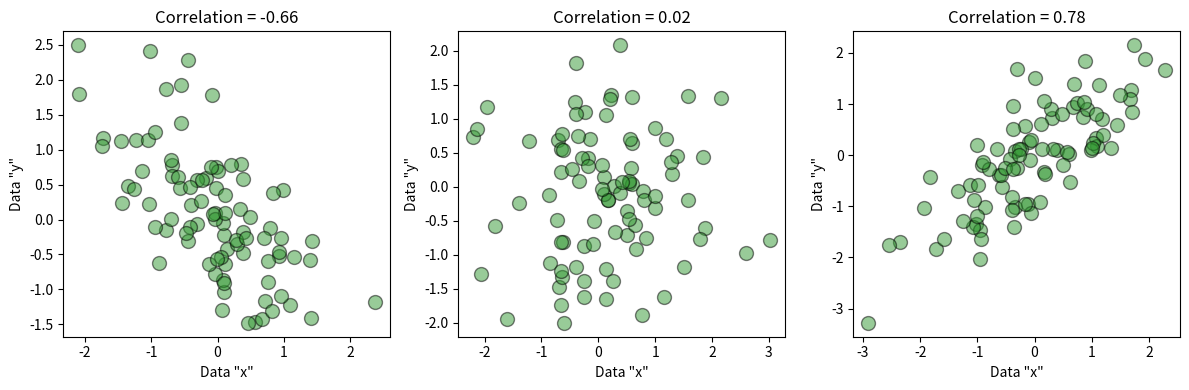
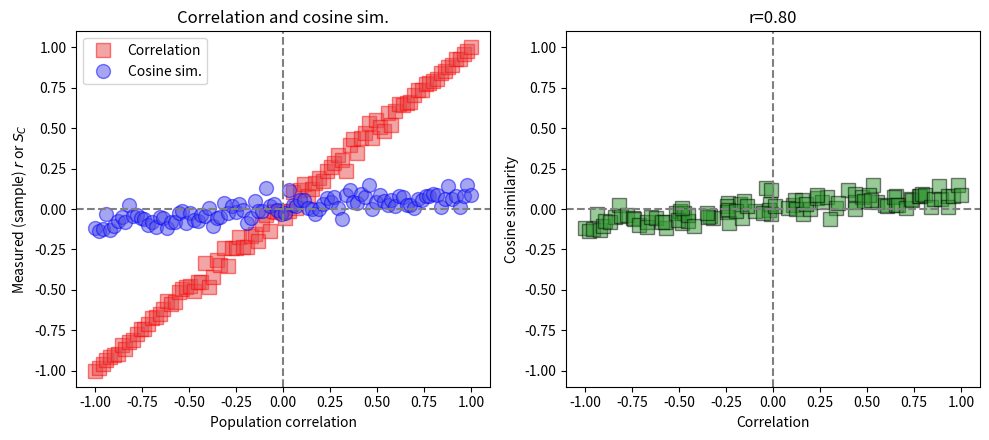

Python code for these plots, in order:
# import libraries
import numpy as np
import matplotlib.pyplot as plt

# import cosine similarity function
from scipy import spatial



# population correlations
popCors = [-.7,0,.7]

# sample size
N = 90

# create a figure with three subplots
_,axs = plt.subplots(1,3,figsize=(12,4))

# loop over a range of r values
for i,popr in enumerate(popCors):

  ### sample random data with specified population correlation
  x = np.random.randn(N)
  y = x*popr + np.random.randn(N)*np.sqrt(1-popr**2)

  axs[i].plot(x,y,'ko',markersize=10,markerfacecolor=(.2,.6,.2),alpha=.5)
  axs[i].set(xlabel='Data "x"',ylabel='Data "y"',title=f'Correlation = {np.corrcoef(x,y)[0,1]:.2f}')

plt.tight_layout()
plt.show()



# range of population correlation coefficients
popRs = np.linspace(-1,1,100)

# sample size
N = 500

# initialize output matrix
corrs = np.zeros((len(popRs),2))


# loop over a range of r values
for ri in range(len(popRs)):

  ### sample random data with specified population correlation
  x = np.random.randn(N)
  y = x*popRs[ri] + np.random.randn(N)*np.sqrt(1-popRs[ri]**2)

  ## introduce a mean offset to one variable
  x = x-10



  ### compute correlation
  # Pearson formula
  xnorm = np.sum( (x-x.mean())**2 )
  ynorm = np.sum( (y-y.mean())**2 )
  corrs[ri,0] = np.sum( (x-x.mean())*(y-y.mean()) ) / np.sqrt(xnorm*ynorm)

  # equivalent to:
  #corrs[ri,0] = np.corrcoef(x,y)[0,1]



  ### compute cosine similarity
  xnorm = np.sum( x**2 )
  ynorm = np.sum( y**2 )
  corrs[ri,1] = np.sum( x*y ) / np.sqrt(xnorm*ynorm)

  # equivalent to:
  #corrs[ri,1] = 1-spatial.distance.cosine(x,y)




## visualize the results
_,axs = plt.subplots(1,2,figsize=(10,4.5))

axs[0].plot(popRs,corrs[:,0],'rs',markersize=10,markerfacecolor=(.9,.3,.3),alpha=.5,label='Correlation')
axs[0].plot(popRs,corrs[:,1],'bo',markersize=10,markerfacecolor=(.3,.3,.9),alpha=.5,label='Cosine sim.')
axs[0].axhline(y=0,color='gray',linestyle='--')
axs[0].axvline(x=0,color='gray',linestyle='--')
axs[0].legend()
axs[0].set(xlabel='Population correlation',ylabel=r'Measured (sample) $r$ or $S_C$')
axs[0].set_title(r'Correlation and cosine sim.')

axs[1].plot(corrs[:,0],corrs[:,1],'ks',markersize=10,markerfacecolor=(.2,.6,.2),alpha=.5)
axs[1].axhline(y=0,color='gray',linestyle='--')
axs[1].axvline(x=0,color='gray',linestyle='--')
axs[1].set(xlim=[-1.1,1.1],ylim=[-1.1,1.1],xlabel='Correlation',ylabel='Cosine similarity')
axs[1].set_title(f'r={np.corrcoef(corrs.T)[1,0]:.2f}')


plt.tight_layout()
plt.show()

